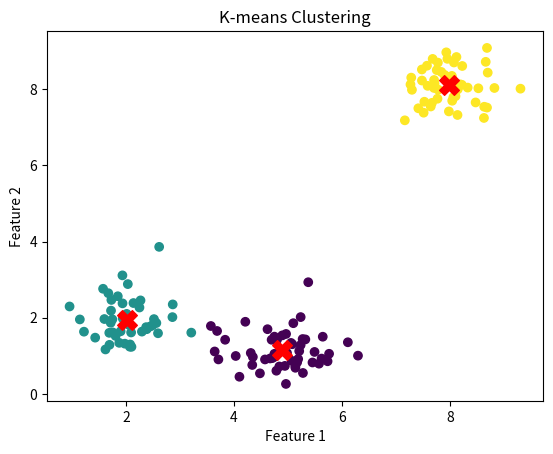

Source code (Python):
import numpy as np
import matplotlib.pyplot as plt

def generate_data(num_points, centers, spread):
    data = []
    for center in centers:
        points = np.random.randn(num_points, 2) * spread + center
        data.append(points)
    return np.vstack(data)

def k_means(data, k, max_iterations=100):
    random_indices = np.random.choice(data.shape[0], k, replace=False)
    centroids = data[random_indices]
    for _ in range(max_iterations):
        distances = np.linalg.norm(data[:, np.newaxis] - centroids, axis=2)
        labels = np.argmin(distances, axis=1)
        new_centroids = np.array([data[labels == i].mean(axis=0) for i in range(k)])
        if np.all(centroids == new_centroids):
            break
        centroids = new_centroids
    return centroids, labels

def plot_clusters(data, centroids, labels):
    plt.scatter(data[:, 0], data[:, 1], c=labels, cmap='viridis', marker='o')
    plt.scatter(centroids[:, 0], centroids[:, 1], c='red', marker='X', s=200)
    plt.title('K-means Clustering')
    plt.xlabel('Feature 1')
    plt.ylabel('Feature 2')
    plt.show()

num_points_per_cluster = 50
centers = [(2, 2), (8, 8), (5, 1)]
spread = 0.5
k = len(centers)
data = generate_data(num_points_per_cluster, centers, spread)
centroids, labels = k_means(data, k)
plot_clusters(data, centroids, labels)
